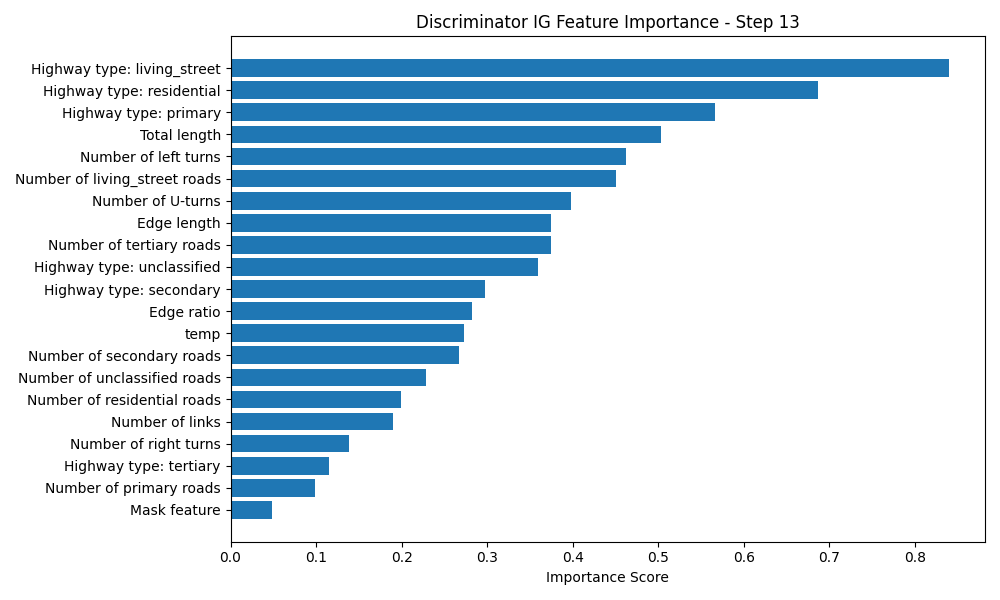

Source data for this figure (header and first rows):
Feature, Importance Score
Highway type: living_street, 0.8398
Highway type: residential, 0.6868
Highway type: primary, 0.5658
Total length, 0.5034
Number of left turns, 0.4622
Number of living_street roads, 0.4504
Number of U-turns, 0.3982
Edge length, 0.3748
Number of tertiary roads, 0.3744
Highway type: unclassified, 0.3597
Highway type: secondary, 0.2974
Edge ratio, 0.2827
temp, 0.2731
Number of secondary roads, 0.2672
Number of unclassified roads, 0.228
Number of residential roads, 0.1994
Number of links, 0.1904
Number of right turns, 0.139
Highway type: tertiary, 0.1154
Number of primary roads, 0.09913
Mask feature, 0.04904
